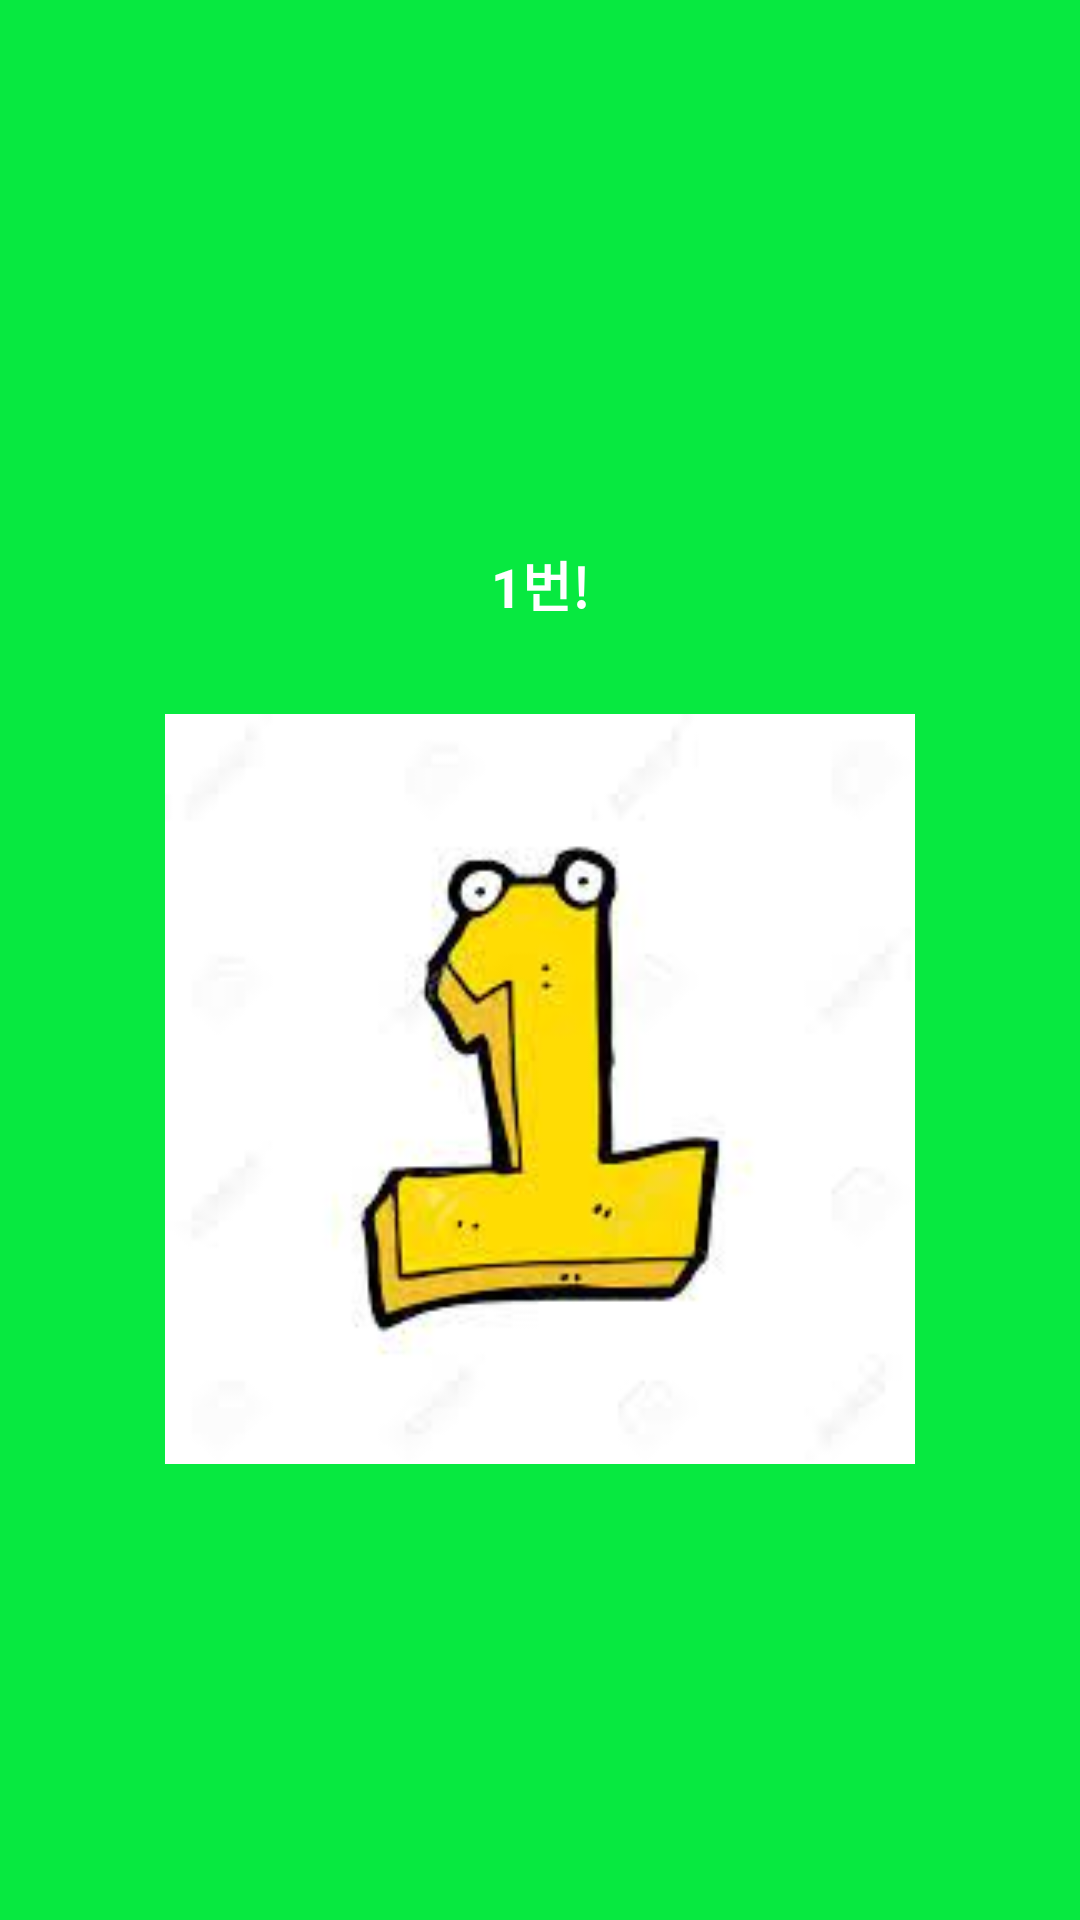

The Android layout XML behind this screen, and the referenced resources:
<!-- AndroidManifest.xml: application theme Theme.Car_guide_ray -->
<!-- res/layout/page1.xml -->
<?xml version="1.0" encoding="utf-8"?>
<LinearLayout
    xmlns:android="http://schemas.android.com/apk/res/android"
    android:layout_width="match_parent"
    android:layout_height="match_parent"
    android:background="@color/bg_screen1"
    android:orientation="vertical"
    android:gravity="center">

    <TextView
        android:layout_width="wrap_content"
        android:layout_height="wrap_content"
        android:gravity="center"
        android:text="1번!"
        android:textColor="@android:color/white"
        android:textSize="18dp"
        android:textStyle="bold"
        android:layout_margin="30dp"/>

    <ImageView
        android:layout_width="250dp"
        android:layout_height="250dp"
        android:src="@drawable/one"/>

</LinearLayout>
<!-- resources referenced by this layout -->
<resources>
  <color name="bg_screen1">#07E940</color>
  <!-- drawable one: jpg bitmap (drawable, 4010 bytes) -->
  <style name="Theme.Car_guide_ray" parent="Theme.MaterialComponents.DayNight.DarkActionBar">
          
          <item name="colorPrimary">@color/lavender</item>
          <item name="colorPrimaryVariant">@color/lavender</item>
          <item name="colorOnPrimary">@color/white</item>
          
          <item name="colorSecondary">@color/teal_200</item>
          <item name="colorSecondaryVariant">@color/teal_700</item>
          <item name="colorOnSecondary">@color/black</item>
          
          <item name="android:statusBarColor">?attr/colorPrimaryVariant</item>
          
          <item name="windowNoTitle">true</item>
      </style>
  <color name="lavender">#8692f7</color>
  <color name="white">#FFFFFFFF</color>
  <color name="teal_200">#FF03DAC5</color>
  <color name="teal_700">#FF018786</color>
  <color name="black">#FF000000</color>
</resources>
